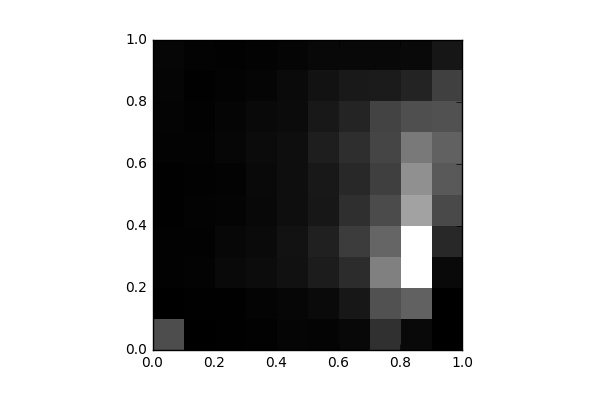

Data behind this chart, as committed beside it:
, 0, 1, 2, 3, 4, 5, 6, 7, 8, 9
0, 1118, 13.0, 32.0, 34.0, 24.0, 23.0, 58.0, 74.0, 78.0, 95.0
1, 13.0, 26.0, 51.0, 39.0, 52.0, 43.0, 53.0, 44.0, 26.0, 47.0
2, 22.0, 28.0, 143.0, 104.0, 60.0, 54.0, 96.0, 78.0, 50.0, 36.0
3, 33.0, 65.0, 183.0, 154.0, 124.0, 140.0, 172.0, 136.0, 87.0, 58.0
4, 78.0, 103.0, 249.0, 277.0, 212.0, 206.0, 210.0, 167.0, 156.0, 83.0
5, 60.0, 154.0, 421.0, 491.0, 349.0, 350.0, 437.0, 355.0, 267.0, 126.0
6, 121.0, 339.0, 667.0, 880.0, 690.0, 596.0, 673.0, 527.0, 372.0, 130.0
7, 716.0, 1192, 1861, 1471, 1089, 925.0, 1006, 977.0, 406.0, 124.0
8, 145.0, 1421, 3711, 3709, 2355, 2091, 1763, 1153, 523.0, 146.0
9, 2.0, 14.0, 142.0, 607.0, 1077, 1295, 1431, 1180, 934.0, 322.0
